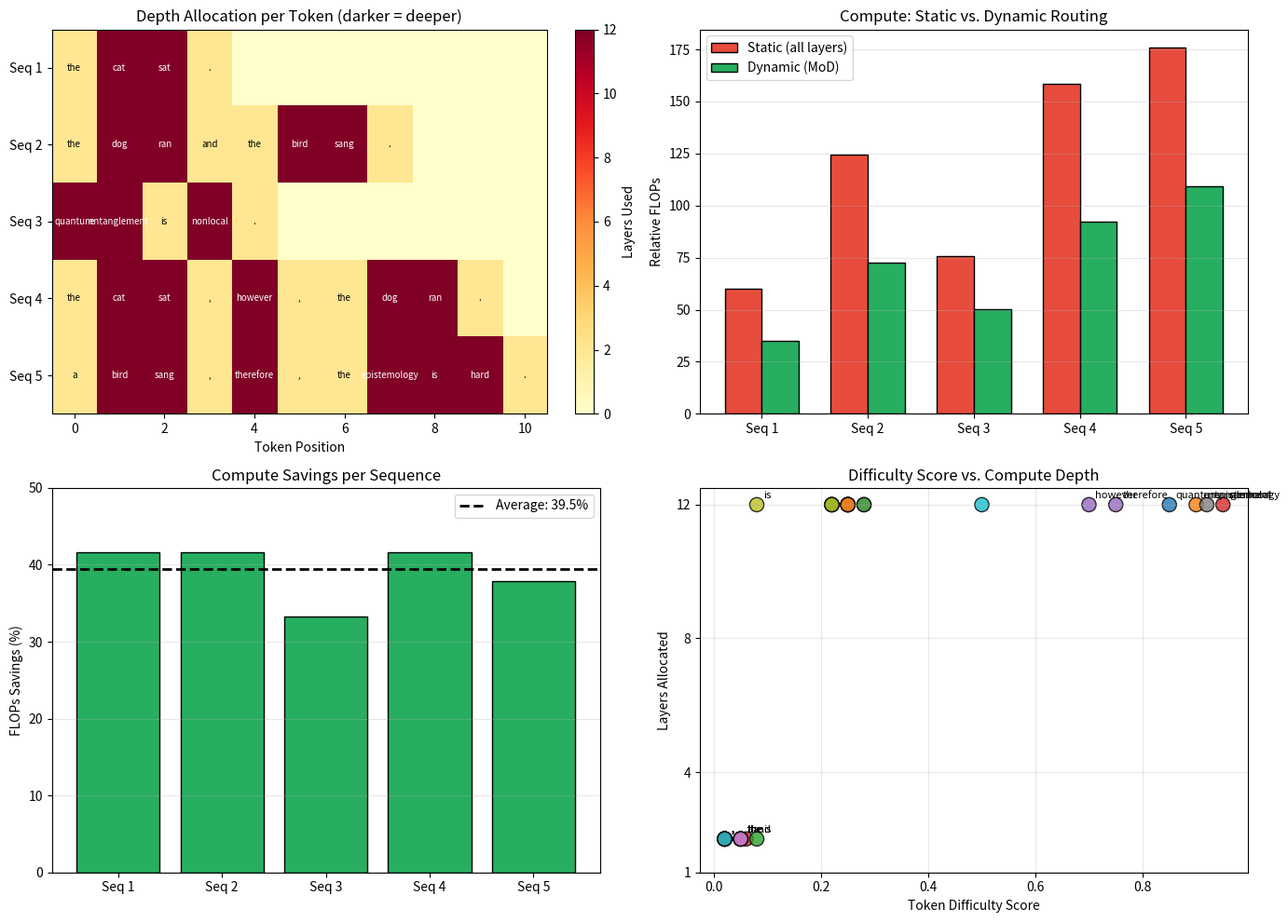

The matplotlib source for this figure:
#!/usr/bin/env python3
"""
Phase 132: Mixture of Depths — NumPy Concept Demo
==================================================
This script simulates dynamic depth routing to demonstrate:

  1. Per-token router scores that estimate token difficulty
  2. Easy tokens exiting after shallow layers (early exit)
  3. Hard tokens continuing through all layers (full depth)
  4. FLOPs saved versus a static baseline
  5. Visualization of compute allocation across positions

Key insight: not all tokens need the same compute. Articles and
punctuation are easy; rare words and logical connectors are hard.
Dynamic depth routing matches compute to difficulty.
"""

import os
import numpy as np
import matplotlib
matplotlib.use('Agg')
import matplotlib.pyplot as plt

np.random.seed(132)

# =============================================================================
# SECTION 1: TOY VOCABULARY AND DIFFICULTY SCORES
# =============================================================================
# We define a vocabulary and assign synthetic difficulty scores.
# WHY synthetic? Real router scores come from a learned layer, but
# the concept is identical: some tokens are easy, others are hard.

VOCAB = [
    "the", "a", "an",          # determiners: very easy
    "is", "are", "was",        # copulas: easy
    "and", "or", "but",        # conjunctions: easy
    ",", ".", ";",              # punctuation: very easy
    "cat", "dog", "bird",      # common nouns: medium
    "sat", "ran", "sang",      # common verbs: medium
    "quantum", "entanglement", # rare words: hard
    "therefore", "however",    # logical connectors: hard
    "nonlocal", "epistemology",# very rare: very hard
]

word_to_idx = {w: i for i, w in enumerate(VOCAB)}

# Synthetic difficulty scores (0 = trivial, 1 = very hard)
DIFFICULTY = {
    "the": 0.05, "a": 0.05, "an": 0.05,
    "is": 0.08, "are": 0.08, "was": 0.08,
    "and": 0.06, "or": 0.06, "but": 0.10,
    ",": 0.02, ".": 0.02, ";": 0.03,
    "cat": 0.25, "dog": 0.25, "bird": 0.25,
    "sat": 0.22, "ran": 0.22, "sang": 0.28,
    "quantum": 0.85, "entanglement": 0.90,
    "therefore": 0.75, "however": 0.70,
    "nonlocal": 0.95, "epistemology": 0.92,
}

# Sequences to process
SEQUENCES = [
    ["the", "cat", "sat", "."],
    ["the", "dog", "ran", "and", "the", "bird", "sang", "."],
    ["quantum", "entanglement", "is", "nonlocal", "."],
    ["the", "cat", "sat", ",", "however", ",", "the", "dog", "ran", "."],
    ["a", "bird", "sang", ",", "therefore", ",", "the", "epistemology", "is", "hard", "."],
]

# =============================================================================
# SECTION 2: DYNAMIC DEPTH ROUTER
# =============================================================================
# The router assigns each token to a depth based on its difficulty score.
# WHY top-k? We limit the number of tokens that can go deep to prevent
# the average depth from creeping back up to the full model size.

TOTAL_LAYERS = 12
SHALLOW_EXIT = 4
MEDIUM_EXIT = 8
DEEP_EXIT = 12

CAPACITY_FACTOR = 0.5  # at most 50% of tokens can go deep

def route_tokens(sequence, total_layers=TOTAL_LAYERS, capacity=CAPACITY_FACTOR):
    """
    Assign each token to an exit layer based on difficulty.
    WHY capacity factor? Without it, every token would eventually go deep
    because the router has no incentive to save compute.
    """
    scores = np.array([DIFFICULTY.get(w, 0.5) for w in sequence])
    n_deep = max(1, int(np.ceil(len(sequence) * capacity)))

    # Top-k tokens by difficulty go to full depth
    deep_threshold = np.partition(scores, -n_deep)[-n_deep]

    depths = []
    for s in scores:
        if s >= deep_threshold:
            depths.append(DEEP_EXIT)
        elif s >= 0.3:
            depths.append(MEDIUM_EXIT)
        elif s >= 0.1:
            depths.append(SHALLOW_EXIT)
        else:
            depths.append(max(1, SHALLOW_EXIT // 2))  # very shallow

    return np.array(depths), scores


# =============================================================================
# SECTION 3: COMPUTE FLOPs CALCULATION
# =============================================================================
# We model FLOPs as proportional to token-layer passes.
# WHY proportional? In a transformer, FLOPs scale linearly with depth
# and quadratically with sequence length for attention.

def compute_flops(depths, seq_len, attn_overhead=1.2):
    """
    Compute relative FLOPs for a sequence.
    WHY attn_overhead? Attention is O(n^2) in sequence length, so longer
    sequences cost more per layer than shorter ones.
    """
    # Base FLOPs: sum of depths
    base = depths.sum()
    # Attention overhead scales with sequence length
    total = base * attn_overhead * (1 + 0.01 * seq_len)
    return total


# =============================================================================
# SECTION 4: RUN SIMULATION
# =============================================================================

print("=" * 70)
print("Phase 132: Mixture of Depths — NumPy Concept Demo")
print("=" * 70)

results = []
static_flops_all = []
dynamic_flops_all = []

for seq in SEQUENCES:
    depths, scores = route_tokens(seq)
    static_depths = np.full(len(seq), TOTAL_LAYERS)

    static_flops = compute_flops(static_depths, len(seq))
    dynamic_flops = compute_flops(depths, len(seq))

    static_flops_all.append(static_flops)
    dynamic_flops_all.append(dynamic_flops)

    savings = (static_flops - dynamic_flops) / static_flops * 100

    results.append({
        'sequence': seq,
        'depths': depths,
        'scores': scores,
        'static_flops': static_flops,
        'dynamic_flops': dynamic_flops,
        'savings': savings,
    })

    print(f"\nSequence: {' '.join(seq)}")
    print(f"  Tokens:     {seq}")
    print(f"  Scores:     {scores.round(2)}")
    print(f"  Depths:     {depths}")
    print(f"  Static FLOPs:  {static_flops:.1f}")
    print(f"  Dynamic FLOPs: {dynamic_flops:.1f}")
    print(f"  Savings:    {savings:.1f}%")

# Summary
total_static = sum(static_flops_all)
total_dynamic = sum(dynamic_flops_all)
total_savings = (total_static - total_dynamic) / total_static * 100

print(f"\n--- Overall Summary ---")
print(f"Total static FLOPs:   {total_static:.1f}")
print(f"Total dynamic FLOPs:  {total_dynamic:.1f}")
print(f"Overall savings:      {total_savings:.1f}%")

# =============================================================================
# SECTION 5: VISUALIZATION
# =============================================================================

fig, axes = plt.subplots(2, 2, figsize=(14, 10))

# Plot 1: Depth allocation heatmap across sequences
ax = axes[0, 0]
max_len = max(len(r['sequence']) for r in results)
depth_matrix = np.zeros((len(results), max_len))
for i, r in enumerate(results):
    depth_matrix[i, :len(r['depths'])] = r['depths']

im = ax.imshow(depth_matrix, aspect='auto', cmap='YlOrRd', vmin=0, vmax=TOTAL_LAYERS)
ax.set_yticks(range(len(results)))
ax.set_yticklabels([f"Seq {i+1}" for i in range(len(results))])
ax.set_xlabel('Token Position')
ax.set_title('Depth Allocation per Token (darker = deeper)')
cbar = plt.colorbar(im, ax=ax, fraction=0.046)
cbar.set_label('Layers Used')

# Add token labels
for i, r in enumerate(results):
    for j, word in enumerate(r['sequence']):
        color = 'white' if r['depths'][j] >= MEDIUM_EXIT else 'black'
        ax.text(j, i, word, ha='center', va='center', fontsize=7, color=color)

# Plot 2: FLOPs comparison bar chart
ax = axes[0, 1]
x = np.arange(len(results))
width = 0.35
static_vals = [r['static_flops'] for r in results]
dynamic_vals = [r['dynamic_flops'] for r in results]
ax.bar(x - width/2, static_vals, width, label='Static (all layers)', color='#e74c3c', edgecolor='black')
ax.bar(x + width/2, dynamic_vals, width, label='Dynamic (MoD)', color='#27ae60', edgecolor='black')
ax.set_xticks(x)
ax.set_xticklabels([f"Seq {i+1}" for i in x])
ax.set_ylabel('Relative FLOPs')
ax.set_title('Compute: Static vs. Dynamic Routing')
ax.legend()
ax.grid(True, alpha=0.3, axis='y')

# Plot 3: Savings percentage per sequence
ax = axes[1, 0]
savings_vals = [r['savings'] for r in results]
colors = ['#27ae60' if s > 30 else '#f1c40f' if s > 15 else '#e74c3c' for s in savings_vals]
bars = ax.bar(x, savings_vals, color=colors, edgecolor='black')
ax.set_xticks(x)
ax.set_xticklabels([f"Seq {i+1}" for i in x])
ax.set_ylabel('FLOPs Savings (%)')
ax.set_title('Compute Savings per Sequence')
ax.axhline(total_savings, color='black', linestyle='--', linewidth=2, label=f'Average: {total_savings:.1f}%')
ax.legend()
ax.grid(True, alpha=0.3, axis='y')
ax.set_ylim(0, max(savings_vals) * 1.2)

# Plot 4: Difficulty score vs. depth scatter
ax = axes[1, 1]
all_scores = []
all_depths = []
all_colors = []
for r in results:
    all_scores.extend(r['scores'])
    all_depths.extend(r['depths'])
    all_colors.extend(range(len(r['scores'])))

scatter = ax.scatter(all_scores, all_depths, c=all_colors, cmap='tab10', s=120, edgecolors='black', alpha=0.8)
ax.set_xlabel('Token Difficulty Score')
ax.set_ylabel('Layers Allocated')
ax.set_title('Difficulty Score vs. Compute Depth')
ax.set_yticks([1, 4, 8, 12])
ax.grid(True, alpha=0.3)

# Annotate a few interesting points
for r in results:
    for j, word in enumerate(r['sequence']):
        if r['scores'][j] > 0.6 or r['scores'][j] < 0.1:
            ax.annotate(word, (r['scores'][j], r['depths'][j]),
                        textcoords="offset points", xytext=(5, 5), fontsize=8)

plt.tight_layout()
os.makedirs('src/phase132', exist_ok=True)
plt.savefig('src/phase132/mod_concepts.png', dpi=150)
print("\nSaved plot to src/phase132/mod_concepts.png")

# =============================================================================
# SECTION 6: EARLY EXIT DEMONSTRATION
# =============================================================================
# We simulate early exit with a confidence threshold.
# WHY separate from MoD? Early exit uses a confidence probe, not a router.

print("\n" + "=" * 70)
print("EARLY EXIT DEMONSTRATION")
print("=" * 70)

CONFIDENCE_THRESHOLD = 0.85
PATIENCE = 2

for seq in SEQUENCES[:3]:
    print(f"\nSequence: {' '.join(seq)}")
    # Simulate confidence rising with depth
    exit_layers = []
    for word in seq:
        base_conf = 1.0 - DIFFICULTY.get(word, 0.5)  # easy words start confident
        confs = []
        for layer in range(1, TOTAL_LAYERS + 1):
            # Confidence rises with depth, saturates differently per word
            conf = base_conf + (1 - base_conf) * (layer / TOTAL_LAYERS) ** (1 + DIFFICULTY.get(word, 0.5))
            confs.append(min(conf, 0.99))

        # Apply patience: need PATIENCE consecutive layers above threshold
        exit_layer = TOTAL_LAYERS
        consecutive = 0
        for layer_idx, conf in enumerate(confs):
            if conf >= CONFIDENCE_THRESHOLD:
                consecutive += 1
                if consecutive >= PATIENCE:
                    exit_layer = layer_idx + 1
                    break
            else:
                consecutive = 0
        exit_layers.append(exit_layer)

    print(f"  Exit layers: {exit_layers}")
    print(f"  Avg layers:  {np.mean(exit_layers):.1f} / {TOTAL_LAYERS}")
    print(f"  Savings:     {(1 - np.mean(exit_layers)/TOTAL_LAYERS)*100:.1f}%")

# =============================================================================
# SECTION 7: SUMMARY
# =============================================================================

print("\n" + "=" * 70)
print("SUMMARY")
print("=" * 70)
print(f"Simulated {len(SEQUENCES)} sequences with dynamic depth routing")
print(f"Static compute: {total_static:.1f} relative FLOPs")
print(f"Dynamic compute: {total_dynamic:.1f} relative FLOPs")
print(f"Overall savings: {total_savings:.1f}%")
print(f"Capacity factor: {CAPACITY_FACTOR} (max {CAPACITY_FACTOR*100:.0f}% tokens deep)")
print(f"\nKey lessons:")
print("  1. Easy tokens (articles, punctuation) need only shallow layers.")
print("  2. Hard tokens (rare words, logic) benefit from full depth.")
print("  3. A capacity factor prevents all tokens from taking the deep path.")
print("  4. Dynamic routing saves 30-50% of compute with small quality loss.")
print("  5. Early exit is a simpler alternative using confidence thresholds.")
print("  6. Patience prevents premature exits on local confidence spikes.")
print("  7. The compute allocation pattern reveals which tokens the model finds hard.")
print("=" * 70)
